Run: headless pygame with SDL's dummy video driver; simulated clock (each Clock.tick advances the game by its frame time, no real sleeping); random seed 0; keys injected as events and as key.get_pressed() state; no mouse input.
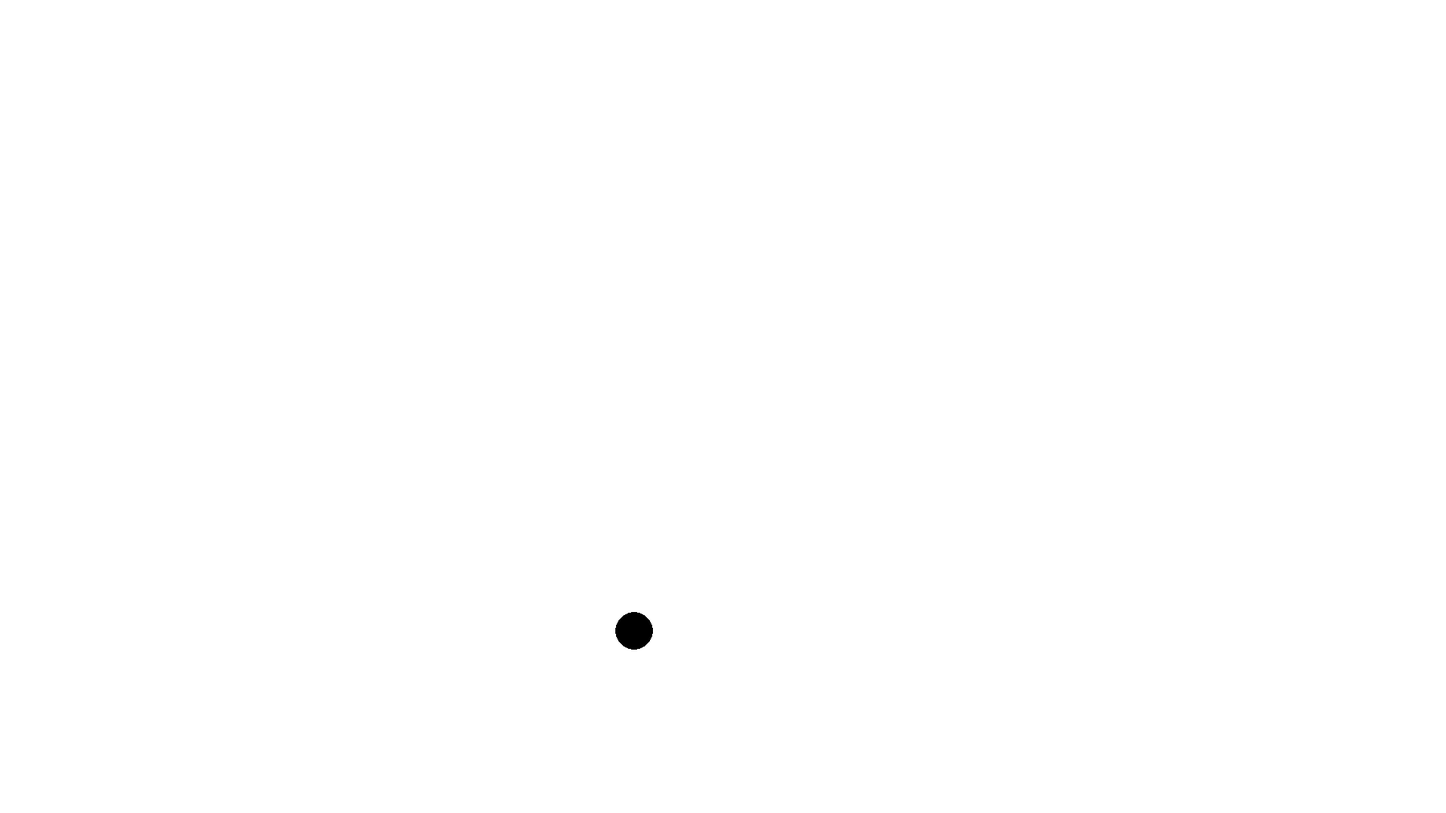
Frame 1 of 4 · flips 1–60 · no input
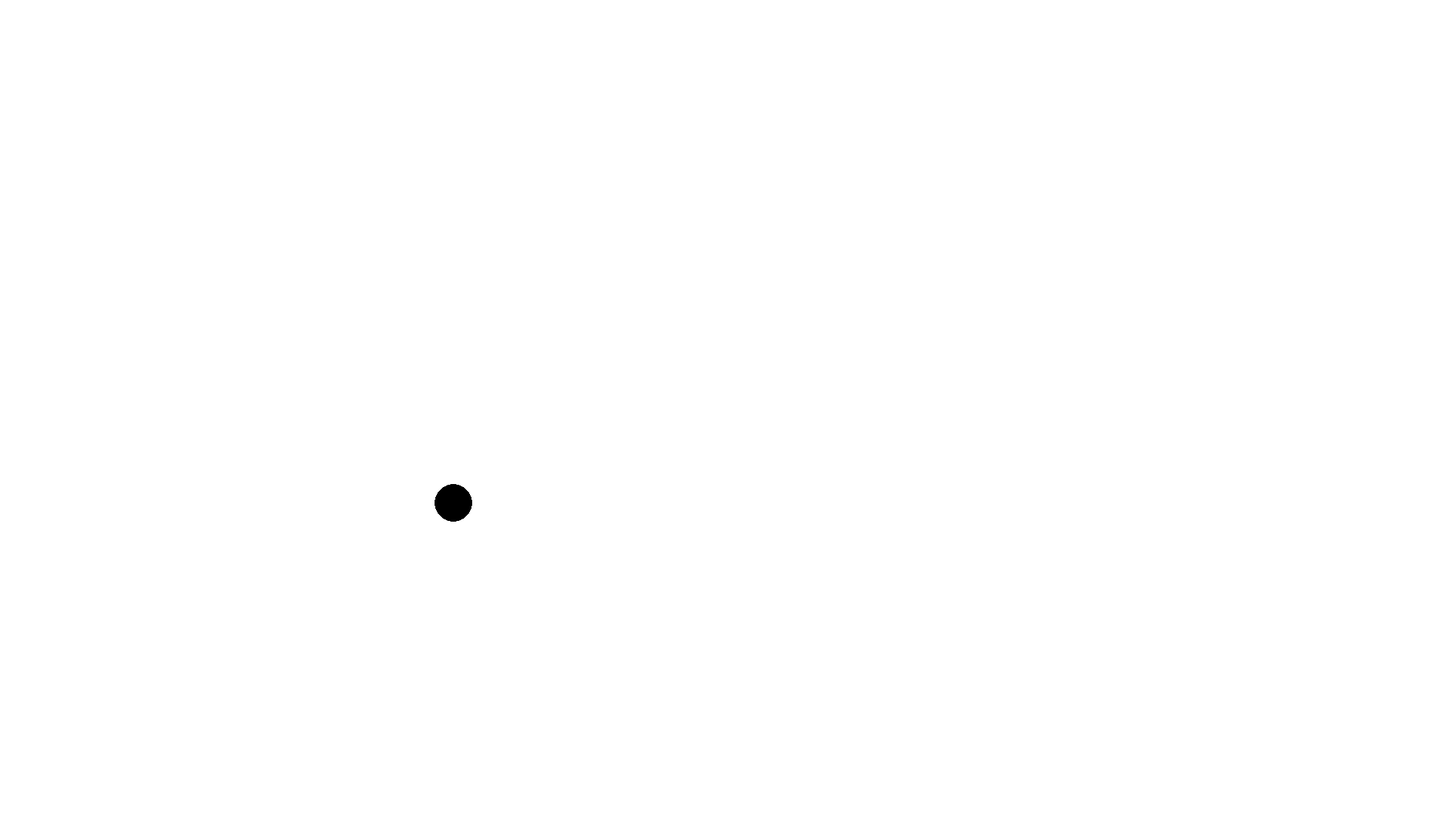
Frame 2 of 4 · flips 61–180 · tapped SPACE, RETURN · held RIGHT (→), D
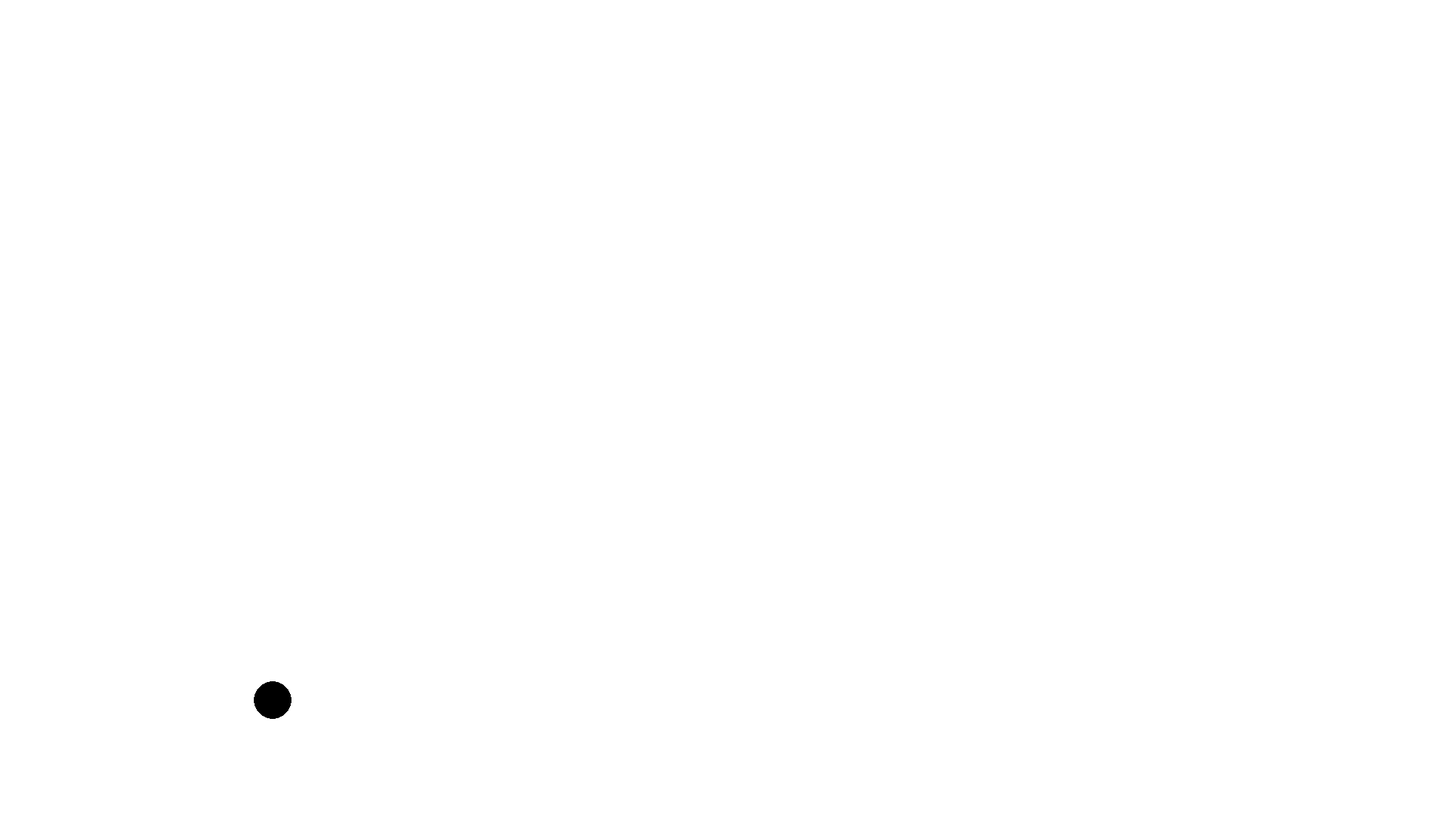
Frame 3 of 4 · flips 181–300 · held DOWN (↓), S
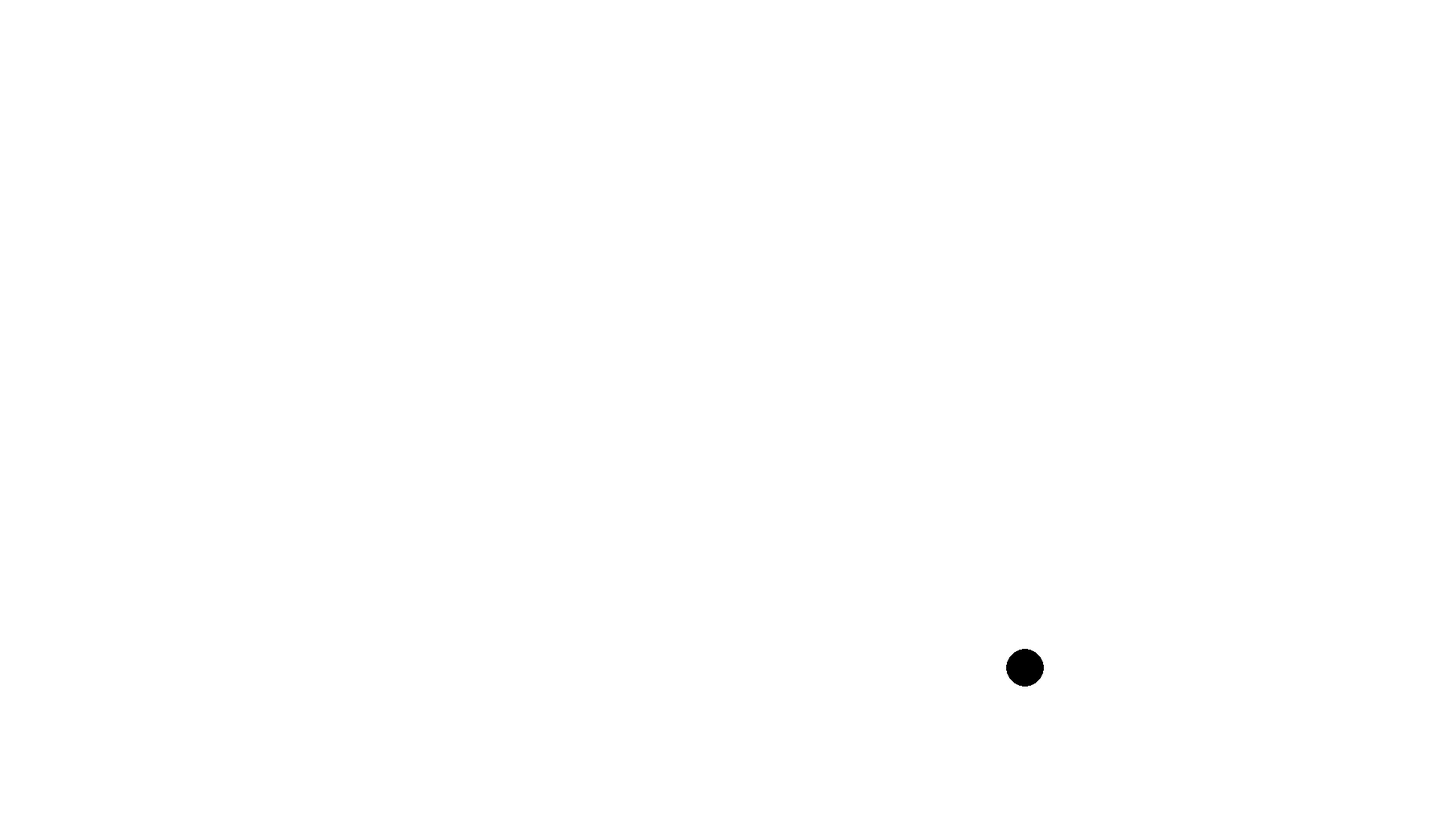
Frame 4 of 4 · flips 301–420 · held LEFT (←), A, UP (↑), W

The pygame program that drew these frames:

import math
import random
import pygame

pygame.init()

WIDTH = 1920
HEIGHT = 1080

screen = pygame.display.set_mode((WIDTH, HEIGHT),  vsync=1)
pygame.display.set_caption("Vectors")

clock = pygame.time.Clock()
font = pygame.font.Font(None, 36)


class Vector:
    def __init__(self, x, y):
        self.x = x
        self.y = y

    def add(self, other):
        return Vector(self.x + other.x, self.y + other.y)

    def subtract(self, other):
        return Vector(self.x - other.x, self.y - other.y)

    def multiply(self, scalar):
        return Vector(self.x * scalar, self.y * scalar)

    def divide(self, scalar):
        return Vector(self.x / scalar, self.y / scalar)

    def magnitude(self):
        return math.sqrt(self.x ** 2 + self.y ** 2)

ball = Vector(WIDTH // 2, HEIGHT)
radius = 25
speed = 2

direction = Vector(-1, 0)
velocity = Vector(0, -5)
gravity = Vector(0, 0.03)

running = True

while running:
    for event in pygame.event.get():
        if event.type == pygame.QUIT:
            running = False

    screen.fill("white")


    pygame.draw.circle(
        screen,
        "black",
        (int(ball.x), int(ball.y)),
        radius
    )

    ball = ball.add(direction.multiply(speed))
    velocity = velocity.add(gravity)

    ball = ball.add(velocity)

    if ball.y > HEIGHT:
        ball.y = HEIGHT
        ball.x = WIDTH // 2
        angle = random.uniform(-math.pi, 0)
        launch_speed = random.uniform(3, 9)
        velocity = Vector(math.cos(angle) * launch_speed, math.sin(angle) * launch_speed)

    pygame.display.flip()

pygame.quit()
